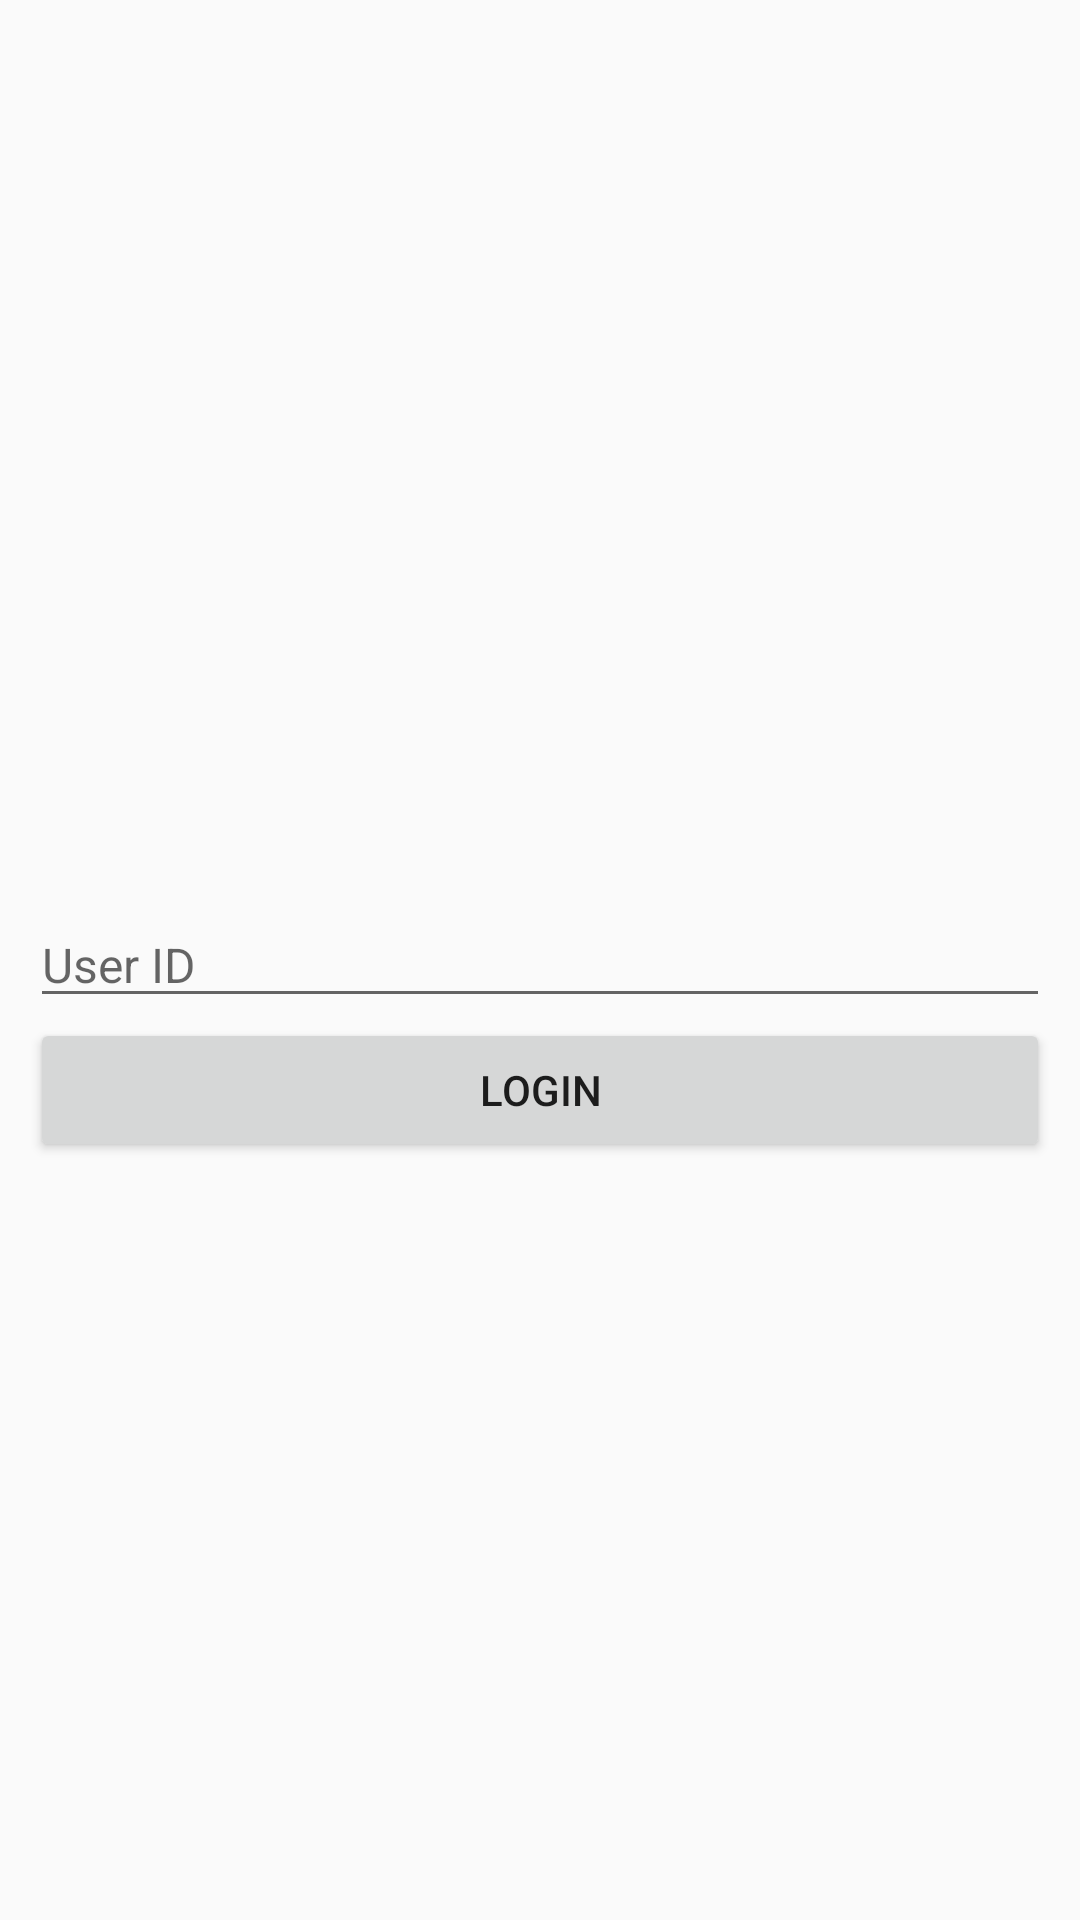

Android layout source for this screen:
<!-- AndroidManifest.xml: application theme AppTheme -->
<!-- res/layout/fragment_login.xml -->
<RelativeLayout xmlns:android="http://schemas.android.com/apk/res/android"
    xmlns:tools="http://schemas.android.com/tools"
    android:layout_width="match_parent"
    android:layout_height="match_parent"
    tools:context="my.edu.um.mycroft.LoginFragment">

    

    <EditText
        android:layout_width="match_parent"
        android:layout_height="wrap_content"
        android:id="@+id/editText_userid"
        android:layout_centerVertical="true"
        android:layout_centerHorizontal="true"
        android:hint="User ID"
        android:textSize="16dp"
        android:inputType="text"
        android:layout_marginLeft="10sp"
        android:layout_marginRight="10sp" />

    <Button
        android:layout_width="wrap_content"
        android:layout_height="wrap_content"
        android:text="Login"
        android:id="@+id/btn_login"
        android:layout_below="@+id/editText_userid"
        android:layout_alignStart="@+id/editText_userid"
        android:layout_alignEnd="@+id/editText_userid" />
</RelativeLayout>
<!-- resources referenced by this layout -->
<resources>
  <style name="AppTheme" parent="Theme.AppCompat.Light.DarkActionBar">
          
          <item name="colorPrimary">@color/colorPrimary</item>
          <item name="colorPrimaryDark">@color/colorPrimaryDark</item>
          <item name="colorAccent">@color/colorAccent</item>
          <item name="android:windowActionBar">false</item>
      </style>
  <!-- not gathered from this repository: default colours our renderer supplied (Android Studio template values) -->
  <color name="colorPrimary">#FF6200EE</color>
  <color name="colorPrimaryDark">#FF3700B3</color>
  <color name="colorAccent">#FF03DAC5</color>
</resources>
